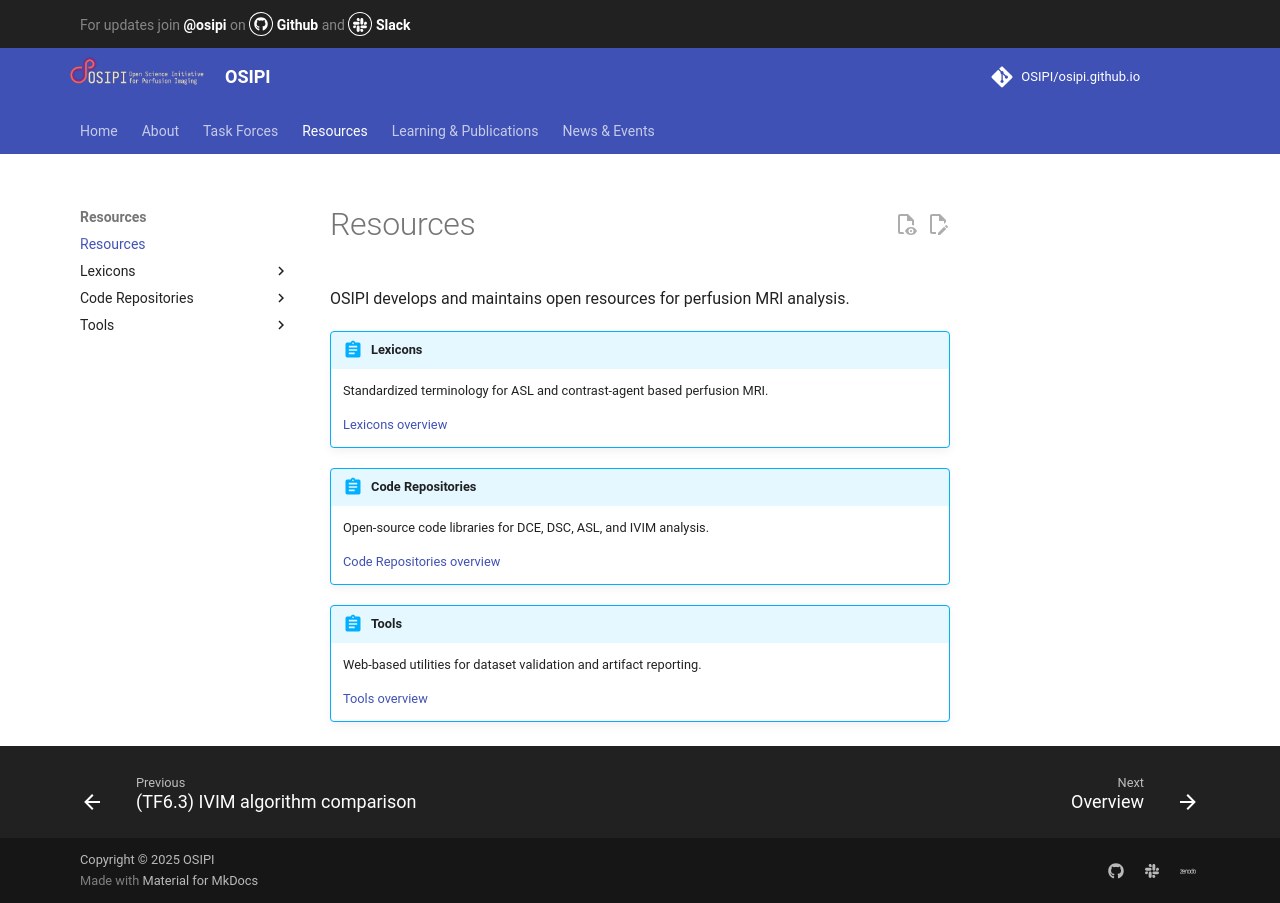

repository: OSIPI/osipi.github.io · page: resources/index.html · generator: mkdocs

# Resources

OSIPI develops and maintains open resources for perfusion MRI analysis.

!!! abstract "Lexicons"
    Standardized terminology for ASL and contrast-agent based perfusion MRI.

    [Lexicons overview](lexicons.md)

!!! abstract "Code Repositories"
    Open-source code libraries for DCE, DSC, ASL, and IVIM analysis.

    [Code Repositories overview](pyCode.md)

!!! abstract "Tools"
    Web-based utilities for dataset validation and artifact reporting.

    [Tools overview](tools.md)
